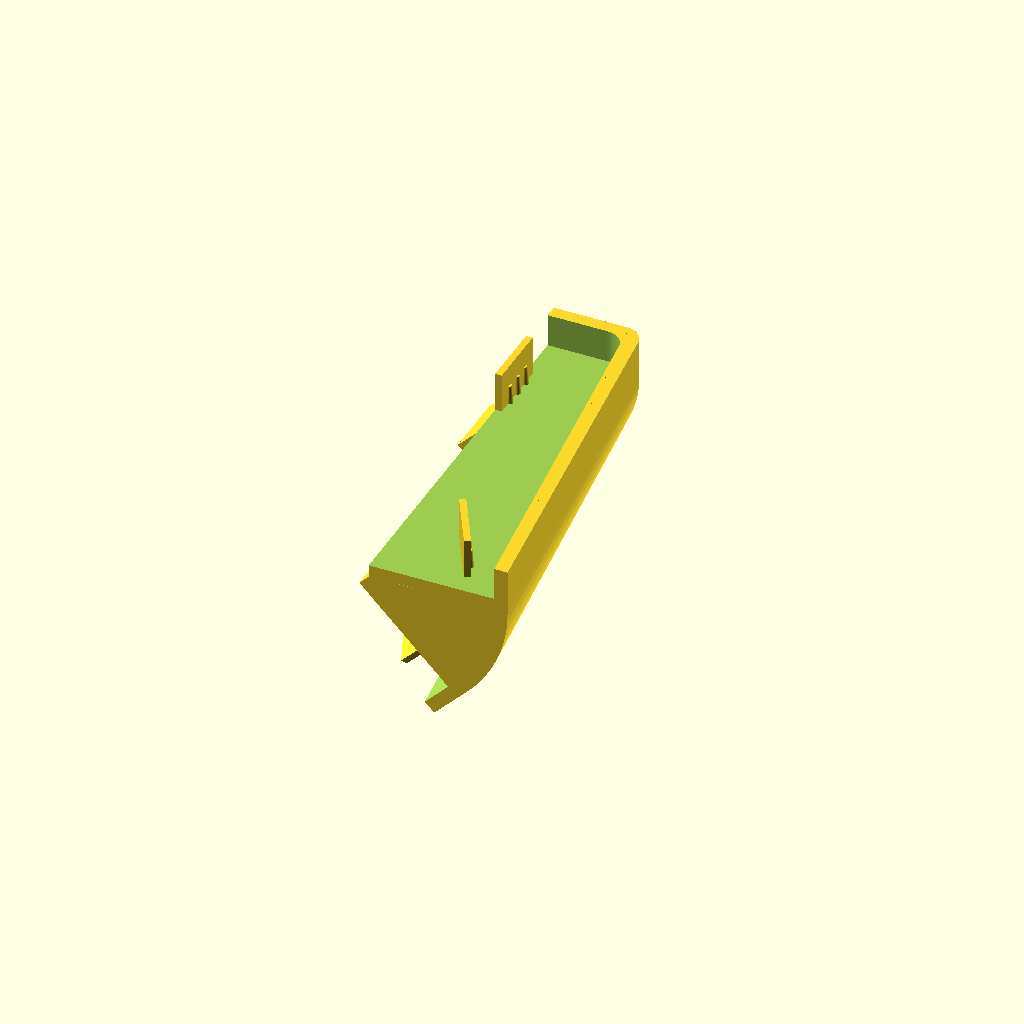
Cell 1: rendered with the file's own defaults.
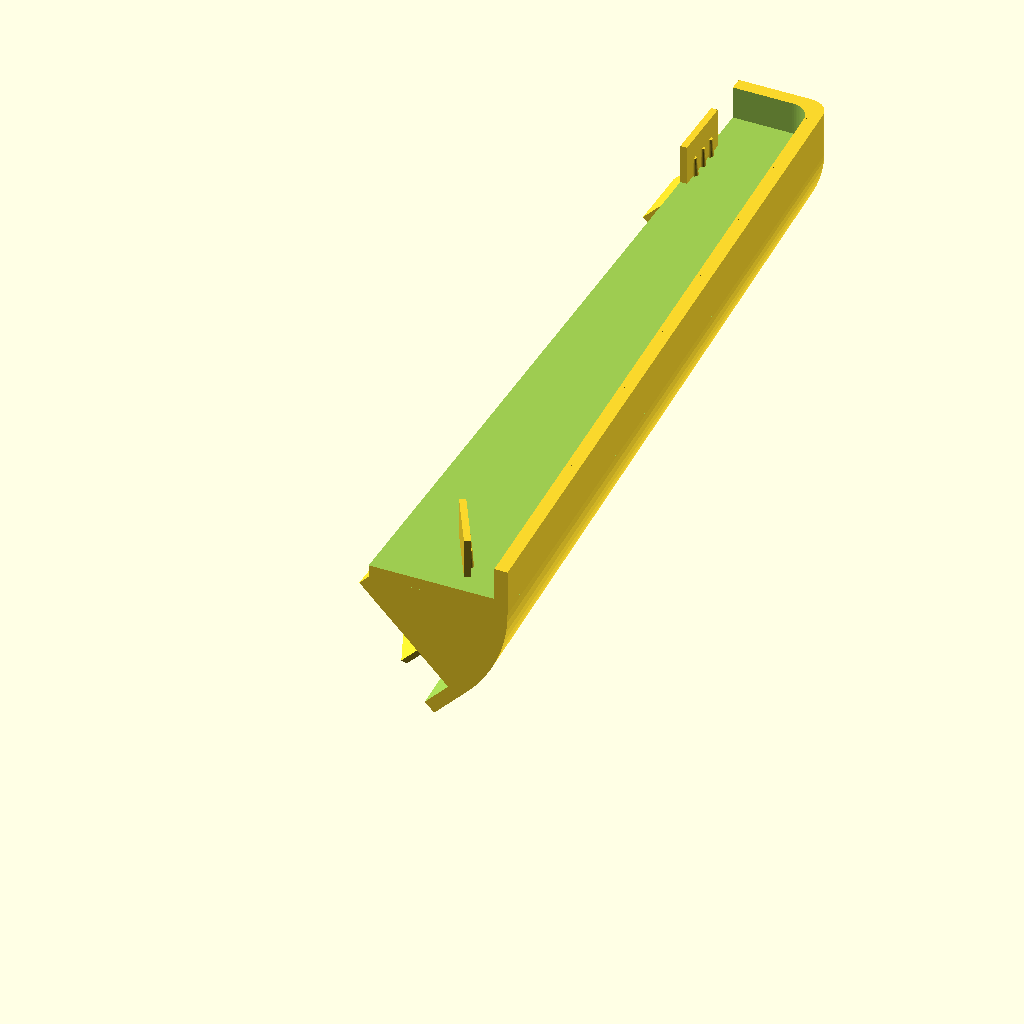
Cell 2 — o_height set to 120, the other parameters unchanged.
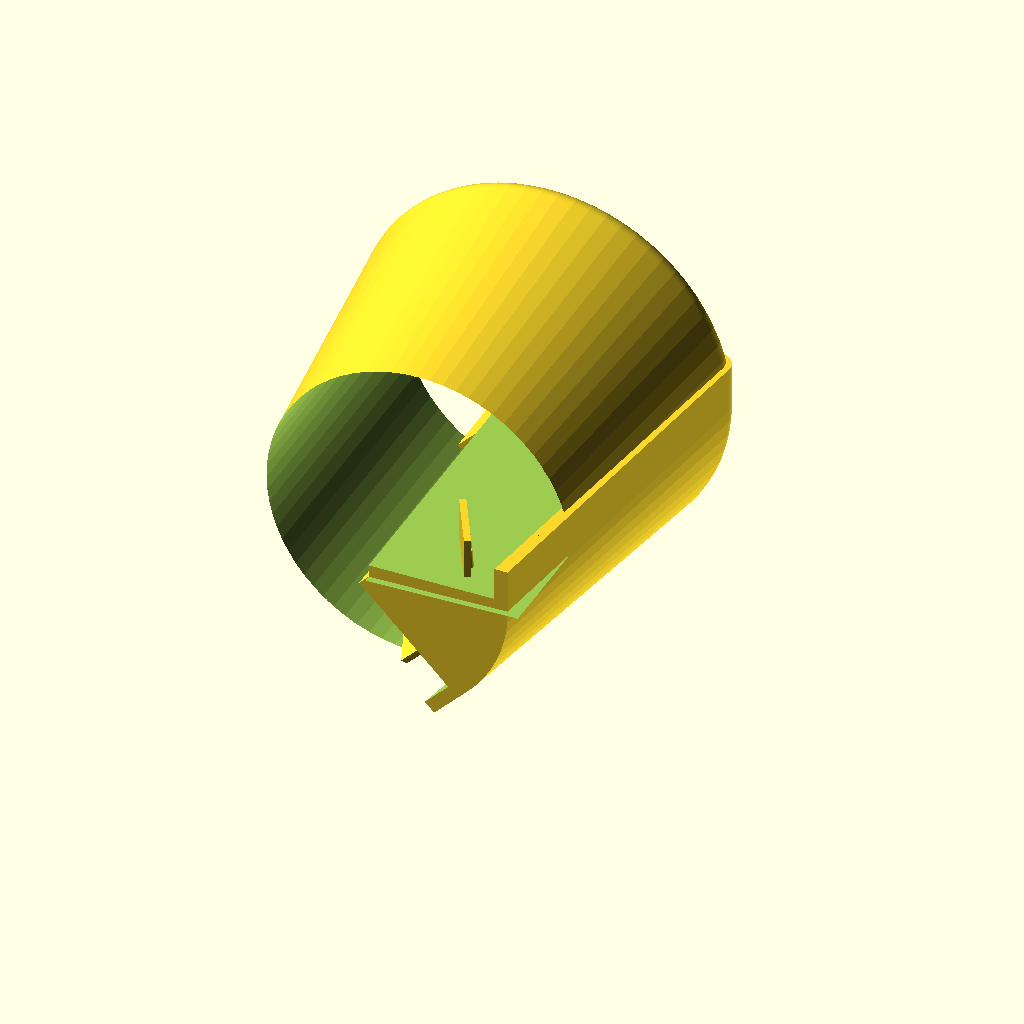
Cell 3: the same model with o_top_width = 28.
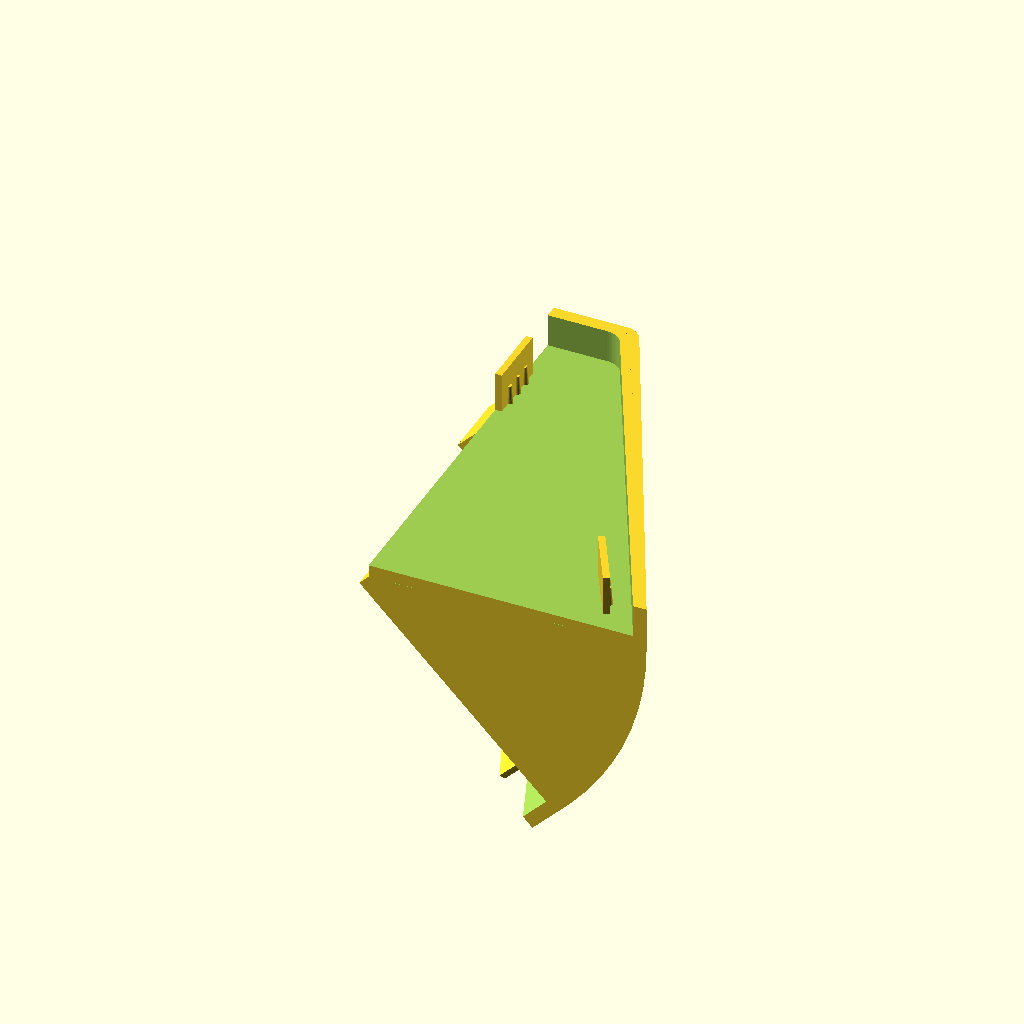
Cell 4: the same model with o_bottom_width = 42.
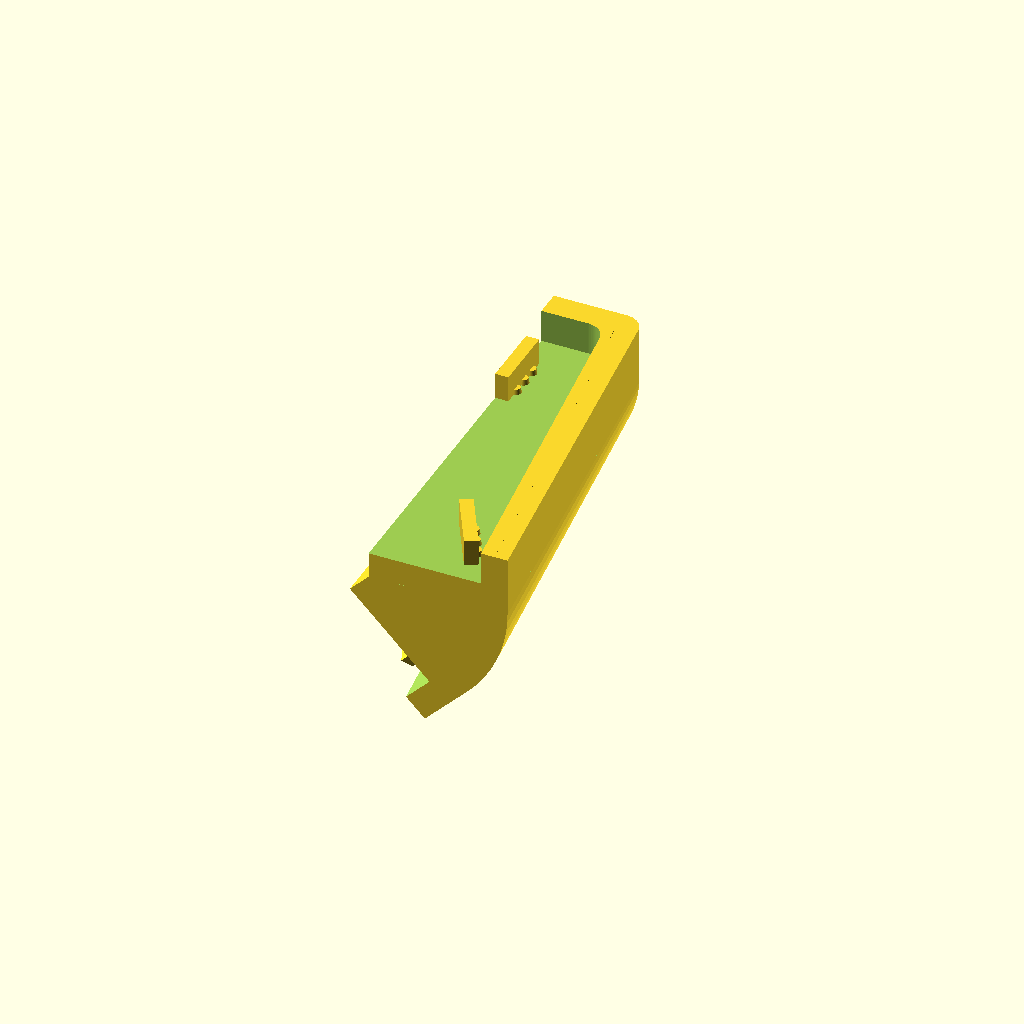
Cell 5 — wall_thickness set to 4, the other parameters unchanged.
One fixed orthographic camera (rotation 55°, 0°, 25°; colour scheme Cornfield) for every cell.
The OpenSCAD source (inputs/thingiverse/files/thing-2884575/files/fussleiste.scad):
$fa=5;
$fs=0.1;

o_height = 60;
o_top_width = 14;
o_bottom_width = 21;

wall_thickness = 2;

edge_radius = 3;

overlap = 5;

flap_length = 10;
flap_overlap = 8;

angle = 45; // 0 is right end, 360 is left end, others create edges


module slice(r = 10, deg = 30) {
/* This is taken from the mailing list:
http://forum.openscad.org/Creating-pie-pizza-slice-shape-need-a-dynamic-length-array-td3148.html  
*/  
  degn = (deg % 360 > 0) ? deg % 360 : deg % 360 + 360;
  difference() {
    circle(r);
    if (degn > 180) intersection_for(a = [0, 180 - degn]) 
      rotate(a) translate([-r, 0, 0]) square(r * 2);
    else 
      union() for(a = [0, 180 - degn]) rotate(a) translate([-r, 0, 0]) square(r * 2);

  }
}


module outer() {
  hull() {
    translate([o_top_width-edge_radius, o_height-edge_radius]) circle(r=edge_radius);
    
    polygon([ [0,0], [o_bottom_width,0], [o_top_width-edge_radius, o_height-edge_radius], [0, o_height]   ]);
  }
}


module inner() {
  hull() {
    translate([o_top_width-edge_radius-wall_thickness, o_height-edge_radius-wall_thickness]) circle(r=edge_radius);
    
    polygon([ [-0.1,-0.1], [o_bottom_width-wall_thickness,-0.1], [o_top_width-edge_radius-wall_thickness, o_height-edge_radius-wall_thickness], [-0.1, o_height-wall_thickness]   ]);    
  }
}


module flap() {
  linear_extrude(flap_overlap)
    polygon([[0,0], [wall_thickness/2, 0], [wall_thickness/2, flap_length], [0, flap_length]]);
  for (x = [flap_length/4, flap_length/2, 3*(flap_length/4)]) {
    translate([wall_thickness/2, x, 0])
      cylinder(h=flap_overlap*0.6, d1=wall_thickness*0.7, d2=wall_thickness/3);
  }
}

module full_mount() {
  difference() {
    linear_extrude(overlap + wall_thickness) outer();
    translate([0,0,wall_thickness]) linear_extrude(overlap*1.01) inner();
  }

  translate([0, o_height-9-flap_length, 0]) flap();

  translate([o_bottom_width-8, 3, 0])
    rotate([0,0,90-61.14]) flap();
}

if (0 == angle) {
  full_mount();
} else if (360 == angle) {

  mirror([1,0,0]) full_mount();
} else {
  translate([0,0,-0.1])full_mount();
  rotate([0,-180+angle,0]) 
  mirror([1,0,0]) full_mount();
  rotate([0,-1,0])
  difference() {
    rotate([-90,0,0]) rotate_extrude() outer();
    translate([0,-1,0]) rotate([-90,0,0]) 
      linear_extrude(o_height+2)  slice(o_bottom_width+2, 360-(angle+2));
   
    
  }
}
Customizer parameters (derived from the source; name, type, default, range or options):
o_height: number, default 60
o_top_width: number, default 14
o_bottom_width: number, default 21
wall_thickness: number, default 2
edge_radius: number, default 3
overlap: number, default 5
flap_length: number, default 10
flap_overlap: number, default 8
angle: number, default 45
